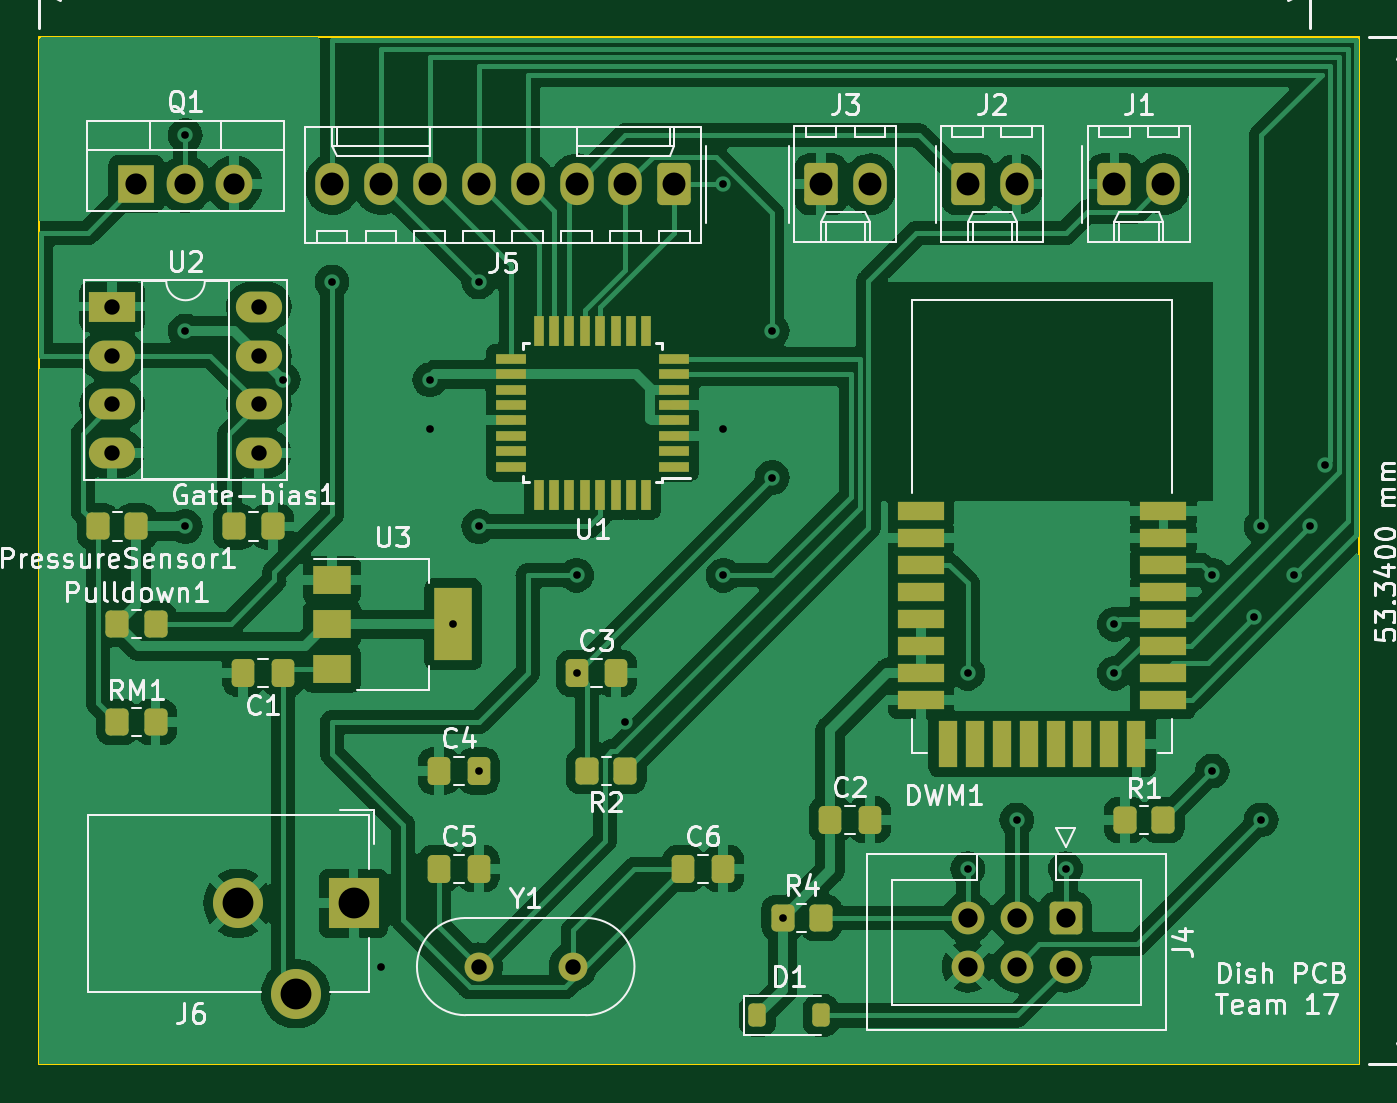
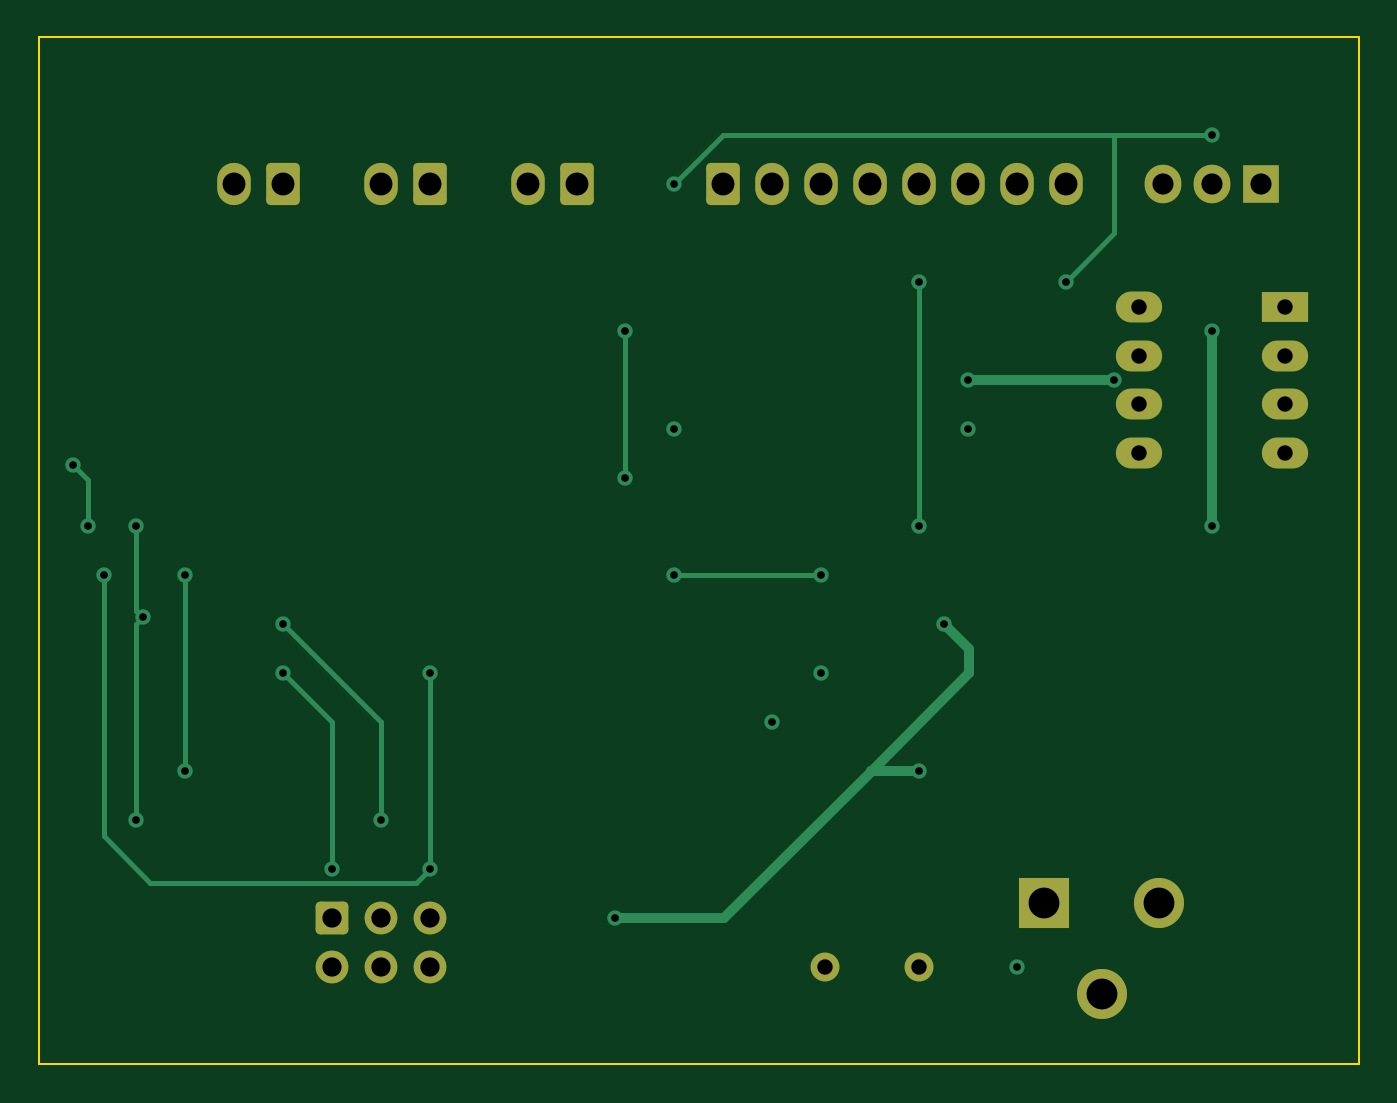
Circuit board: 10 layer files. Board 68.6 x 53.3 mm.
- bottom_copper: key-B_Cu.gbr (8157 bytes)
- bottom_mask: key-B_Mask.gbr (2826 bytes)
- paste: key-B_Paste.gbr (484 bytes)
- bottom_silk: key-B_Silkscreen.gbr (485 bytes)
- outline: key-Edge_Cuts.gbr (647 bytes)
- top_copper: key-F_Cu.gbr (168099 bytes)
- top_mask: key-F_Mask.gbr (6345 bytes)
- paste: key-F_Paste.gbr (4538 bytes)
- top_silk: key-F_Silkscreen.gbr (70197 bytes)
- drill: key-PTH.drl (1098 bytes)

=== bottom_copper: key-B_Cu.gbr (8157 bytes, source omitted) ===
=== bottom_mask: key-B_Mask.gbr (2826 bytes, source withheld) ===
=== paste: key-B_Paste.gbr ===
G04 #@! TF.GenerationSoftware,KiCad,Pcbnew,7.0.10*
G04 #@! TF.CreationDate,2024-04-04T22:49:59-05:00*
G04 #@! TF.ProjectId,key,6b65792e-6b69-4636-9164-5f7063625858,rev?*
G04 #@! TF.SameCoordinates,Original*
G04 #@! TF.FileFunction,Paste,Bot*
G04 #@! TF.FilePolarity,Positive*
%FSLAX46Y46*%
G04 Gerber Fmt 4.6, Leading zero omitted, Abs format (unit mm)*
G04 Created by KiCad (PCBNEW 7.0.10) date 2024-04-04 22:49:59*
%MOMM*%
%LPD*%
G01*
G04 APERTURE LIST*
G04 APERTURE END LIST*
M02*

=== bottom_silk: key-B_Silkscreen.gbr ===
G04 #@! TF.GenerationSoftware,KiCad,Pcbnew,7.0.10*
G04 #@! TF.CreationDate,2024-04-04T22:49:59-05:00*
G04 #@! TF.ProjectId,key,6b65792e-6b69-4636-9164-5f7063625858,rev?*
G04 #@! TF.SameCoordinates,Original*
G04 #@! TF.FileFunction,Legend,Bot*
G04 #@! TF.FilePolarity,Positive*
%FSLAX46Y46*%
G04 Gerber Fmt 4.6, Leading zero omitted, Abs format (unit mm)*
G04 Created by KiCad (PCBNEW 7.0.10) date 2024-04-04 22:49:59*
%MOMM*%
%LPD*%
G01*
G04 APERTURE LIST*
G04 APERTURE END LIST*
M02*

=== outline: key-Edge_Cuts.gbr ===
G04 #@! TF.GenerationSoftware,KiCad,Pcbnew,7.0.10*
G04 #@! TF.CreationDate,2024-04-04T22:49:59-05:00*
G04 #@! TF.ProjectId,key,6b65792e-6b69-4636-9164-5f7063625858,rev?*
G04 #@! TF.SameCoordinates,Original*
G04 #@! TF.FileFunction,Profile,NP*
%FSLAX46Y46*%
G04 Gerber Fmt 4.6, Leading zero omitted, Abs format (unit mm)*
G04 Created by KiCad (PCBNEW 7.0.10) date 2024-04-04 22:49:59*
%MOMM*%
%LPD*%
G01*
G04 APERTURE LIST*
G04 #@! TA.AperFunction,Profile*
%ADD10C,0.100000*%
G04 #@! TD*
G04 APERTURE END LIST*
D10*
X124460000Y-53340000D02*
X193040000Y-53340000D01*
X193040000Y-106680000D01*
X124460000Y-106680000D01*
X124460000Y-53340000D01*
M02*

=== top_copper: key-F_Cu.gbr (168099 bytes, source omitted) ===
=== top_mask: key-F_Mask.gbr (6345 bytes, source omitted) ===
=== paste: key-F_Paste.gbr ===
G04 #@! TF.GenerationSoftware,KiCad,Pcbnew,7.0.10*
G04 #@! TF.CreationDate,2024-04-04T22:49:59-05:00*
G04 #@! TF.ProjectId,key,6b65792e-6b69-4636-9164-5f7063625858,rev?*
G04 #@! TF.SameCoordinates,Original*
G04 #@! TF.FileFunction,Paste,Top*
G04 #@! TF.FilePolarity,Positive*
%FSLAX46Y46*%
G04 Gerber Fmt 4.6, Leading zero omitted, Abs format (unit mm)*
G04 Created by KiCad (PCBNEW 7.0.10) date 2024-04-04 22:49:59*
%MOMM*%
%LPD*%
G01*
G04 APERTURE LIST*
G04 Aperture macros list*
%AMRoundRect*
0 Rectangle with rounded corners*
0 $1 Rounding radius*
0 $2 $3 $4 $5 $6 $7 $8 $9 X,Y pos of 4 corners*
0 Add a 4 corners polygon primitive as box body*
4,1,4,$2,$3,$4,$5,$6,$7,$8,$9,$2,$3,0*
0 Add four circle primitives for the rounded corners*
1,1,$1+$1,$2,$3*
1,1,$1+$1,$4,$5*
1,1,$1+$1,$6,$7*
1,1,$1+$1,$8,$9*
0 Add four rect primitives between the rounded corners*
20,1,$1+$1,$2,$3,$4,$5,0*
20,1,$1+$1,$4,$5,$6,$7,0*
20,1,$1+$1,$6,$7,$8,$9,0*
20,1,$1+$1,$8,$9,$2,$3,0*%
G04 Aperture macros list end*
%ADD10RoundRect,0.250000X-0.350000X-0.450000X0.350000X-0.450000X0.350000X0.450000X-0.350000X0.450000X0*%
%ADD11RoundRect,0.250000X0.350000X0.450000X-0.350000X0.450000X-0.350000X-0.450000X0.350000X-0.450000X0*%
%ADD12RoundRect,0.225000X-0.225000X-0.375000X0.225000X-0.375000X0.225000X0.375000X-0.225000X0.375000X0*%
%ADD13R,1.600000X0.550000*%
%ADD14R,0.550000X1.600000*%
%ADD15R,2.450000X1.000000*%
%ADD16R,1.000000X2.450000*%
%ADD17RoundRect,0.250000X-0.337500X-0.475000X0.337500X-0.475000X0.337500X0.475000X-0.337500X0.475000X0*%
%ADD18R,2.000000X1.500000*%
%ADD19R,2.000000X3.800000*%
%ADD20RoundRect,0.250000X0.337500X0.475000X-0.337500X0.475000X-0.337500X-0.475000X0.337500X-0.475000X0*%
G04 APERTURE END LIST*
D10*
G04 #@! TO.C,Gate-bias1*
X134620000Y-78740000D03*
X136620000Y-78740000D03*
G04 #@! TD*
D11*
G04 #@! TO.C,R2*
X154940000Y-91440000D03*
X152940000Y-91440000D03*
G04 #@! TD*
D12*
G04 #@! TO.C,D1*
X161800000Y-104140000D03*
X165100000Y-104140000D03*
G04 #@! TD*
D13*
G04 #@! TO.C,U1*
X157480000Y-75630000D03*
X157480000Y-74830000D03*
X157480000Y-74030000D03*
X157480000Y-73230000D03*
X157480000Y-72430000D03*
X157480000Y-71630000D03*
X157480000Y-70830000D03*
X157480000Y-70030000D03*
D14*
X156030000Y-68580000D03*
X155230000Y-68580000D03*
X154430000Y-68580000D03*
X153630000Y-68580000D03*
X152830000Y-68580000D03*
X152030000Y-68580000D03*
X151230000Y-68580000D03*
X150430000Y-68580000D03*
D13*
X148980000Y-70030000D03*
X148980000Y-70830000D03*
X148980000Y-71630000D03*
X148980000Y-72430000D03*
X148980000Y-73230000D03*
X148980000Y-74030000D03*
X148980000Y-74830000D03*
X148980000Y-75630000D03*
D14*
X150430000Y-77080000D03*
X151230000Y-77080000D03*
X152030000Y-77080000D03*
X152830000Y-77080000D03*
X153630000Y-77080000D03*
X154430000Y-77080000D03*
X155230000Y-77080000D03*
X156030000Y-77080000D03*
G04 #@! TD*
D11*
G04 #@! TO.C,PressureSensor1*
X129540000Y-78740000D03*
X127540000Y-78740000D03*
G04 #@! TD*
D15*
G04 #@! TO.C,DWM1*
X170280000Y-77941200D03*
X170280000Y-79341200D03*
X170280000Y-80741200D03*
X170280000Y-82141200D03*
X170280000Y-83541200D03*
X170280000Y-84941200D03*
X170280000Y-86341200D03*
X170280000Y-87741200D03*
D16*
X171680000Y-90036200D03*
X173080000Y-90036200D03*
X174480000Y-90036200D03*
X175880000Y-90036200D03*
X177280000Y-90036200D03*
X178680000Y-90036200D03*
X180080000Y-90036200D03*
X181480000Y-90036200D03*
D15*
X182880000Y-87740000D03*
X182880000Y-86340000D03*
X182880000Y-84941200D03*
X182880000Y-83541200D03*
X182880000Y-82141200D03*
X182880000Y-80741200D03*
X182880000Y-79341200D03*
X182880000Y-77941200D03*
G04 #@! TD*
D10*
G04 #@! TO.C,R4*
X163100000Y-99060000D03*
X165100000Y-99060000D03*
G04 #@! TD*
G04 #@! TO.C,RM1*
X128540000Y-88900000D03*
X130540000Y-88900000D03*
G04 #@! TD*
D17*
G04 #@! TO.C,C4*
X145245000Y-91440000D03*
X147320000Y-91440000D03*
G04 #@! TD*
G04 #@! TO.C,C6*
X157945000Y-96520000D03*
X160020000Y-96520000D03*
G04 #@! TD*
G04 #@! TO.C,C5*
X145245000Y-96520000D03*
X147320000Y-96520000D03*
G04 #@! TD*
G04 #@! TO.C,C3*
X152400000Y-86360000D03*
X154475000Y-86360000D03*
G04 #@! TD*
G04 #@! TO.C,C2*
X165565000Y-93980000D03*
X167640000Y-93980000D03*
G04 #@! TD*
D18*
G04 #@! TO.C,U3*
X139700000Y-81520000D03*
X139700000Y-83820000D03*
D19*
X146000000Y-83820000D03*
D18*
X139700000Y-86120000D03*
G04 #@! TD*
D10*
G04 #@! TO.C,Pulldown1*
X128540000Y-83820000D03*
X130540000Y-83820000D03*
G04 #@! TD*
G04 #@! TO.C,R1*
X180880000Y-93980000D03*
X182880000Y-93980000D03*
G04 #@! TD*
D20*
G04 #@! TO.C,C1*
X137160000Y-86360000D03*
X135085000Y-86360000D03*
G04 #@! TD*
M02*

=== top_silk: key-F_Silkscreen.gbr (70197 bytes, source omitted) ===
=== drill: key-PTH.drl ===
M48
INCH,TZ
T1C0.0157
T2C0.0315
T3C0.0394
T4C0.0433
T5C0.0469
T6C0.0630
%
G90
G05
T1
X52000Y-23000
X52000Y-27000
X52000Y-31000
X54000Y-28000
X55000Y-26000
X56000Y-40000
X57000Y-28000
X57000Y-29000
X57480Y-33000
X58000Y-26000
X58000Y-31000
X58000Y-36000
X60000Y-32000
X60000Y-34000
X61000Y-35000
X63000Y-24000
X63000Y-29000
X63000Y-32000
X64000Y-27000
X64000Y-30000
X64213Y-39000
X68000Y-34000
X68000Y-38000
X69000Y-37000
X70000Y-38000
X71000Y-33000
X71000Y-34000
X73000Y-32000
X73000Y-36000
X73860Y-32860
X74000Y-31000
X74000Y-37000
X74664Y-32000
X75000Y-31000
X75306Y-29742
T2
X50504Y-26504
X50504Y-27504
X50504Y-28504
X50504Y-29504
X53504Y-26504
X53504Y-27504
X53504Y-28504
X53504Y-29504
X58000Y-40000
X59921Y-40000
T3
X68000Y-39000
X68000Y-40000
X69000Y-39000
X69000Y-40000
X70000Y-39000
X70000Y-40000
T4
X51000Y-24000
X52000Y-24000
X53000Y-24000
T5
X55000Y-24000
X56000Y-24000
X57000Y-24000
X58000Y-24000
X59000Y-24000
X60000Y-24000
X61000Y-24000
X62000Y-24000
X65000Y-24000
X66000Y-24000
X68000Y-24000
X69000Y-24000
X71000Y-24000
X72000Y-24000
T6
X53079Y-38705
X54260Y-40555
X55441Y-38705
M30

